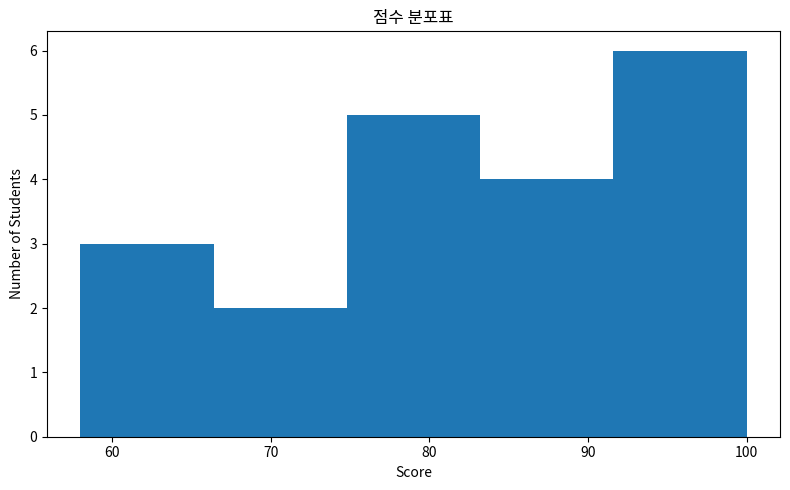

This chart was generated by the following Python code:
import matplotlib.pyplot as plt

scores = [
    58, 60, 65, 68,
    72, 75, 76, 78,
    81, 82, 84, 85,
    88, 90, 92, 94,
    95, 96, 98, 100
]

plt.figure(figsize=(8, 5))
plt.hist(scores, bins=5)
plt.title("점수 분포표")
plt.xlabel("Score")
plt.ylabel("Number of Students")
plt.tight_layout()
plt.show()

# bin 값이 클 수록 그래프가 촘촘하게 그려진다
